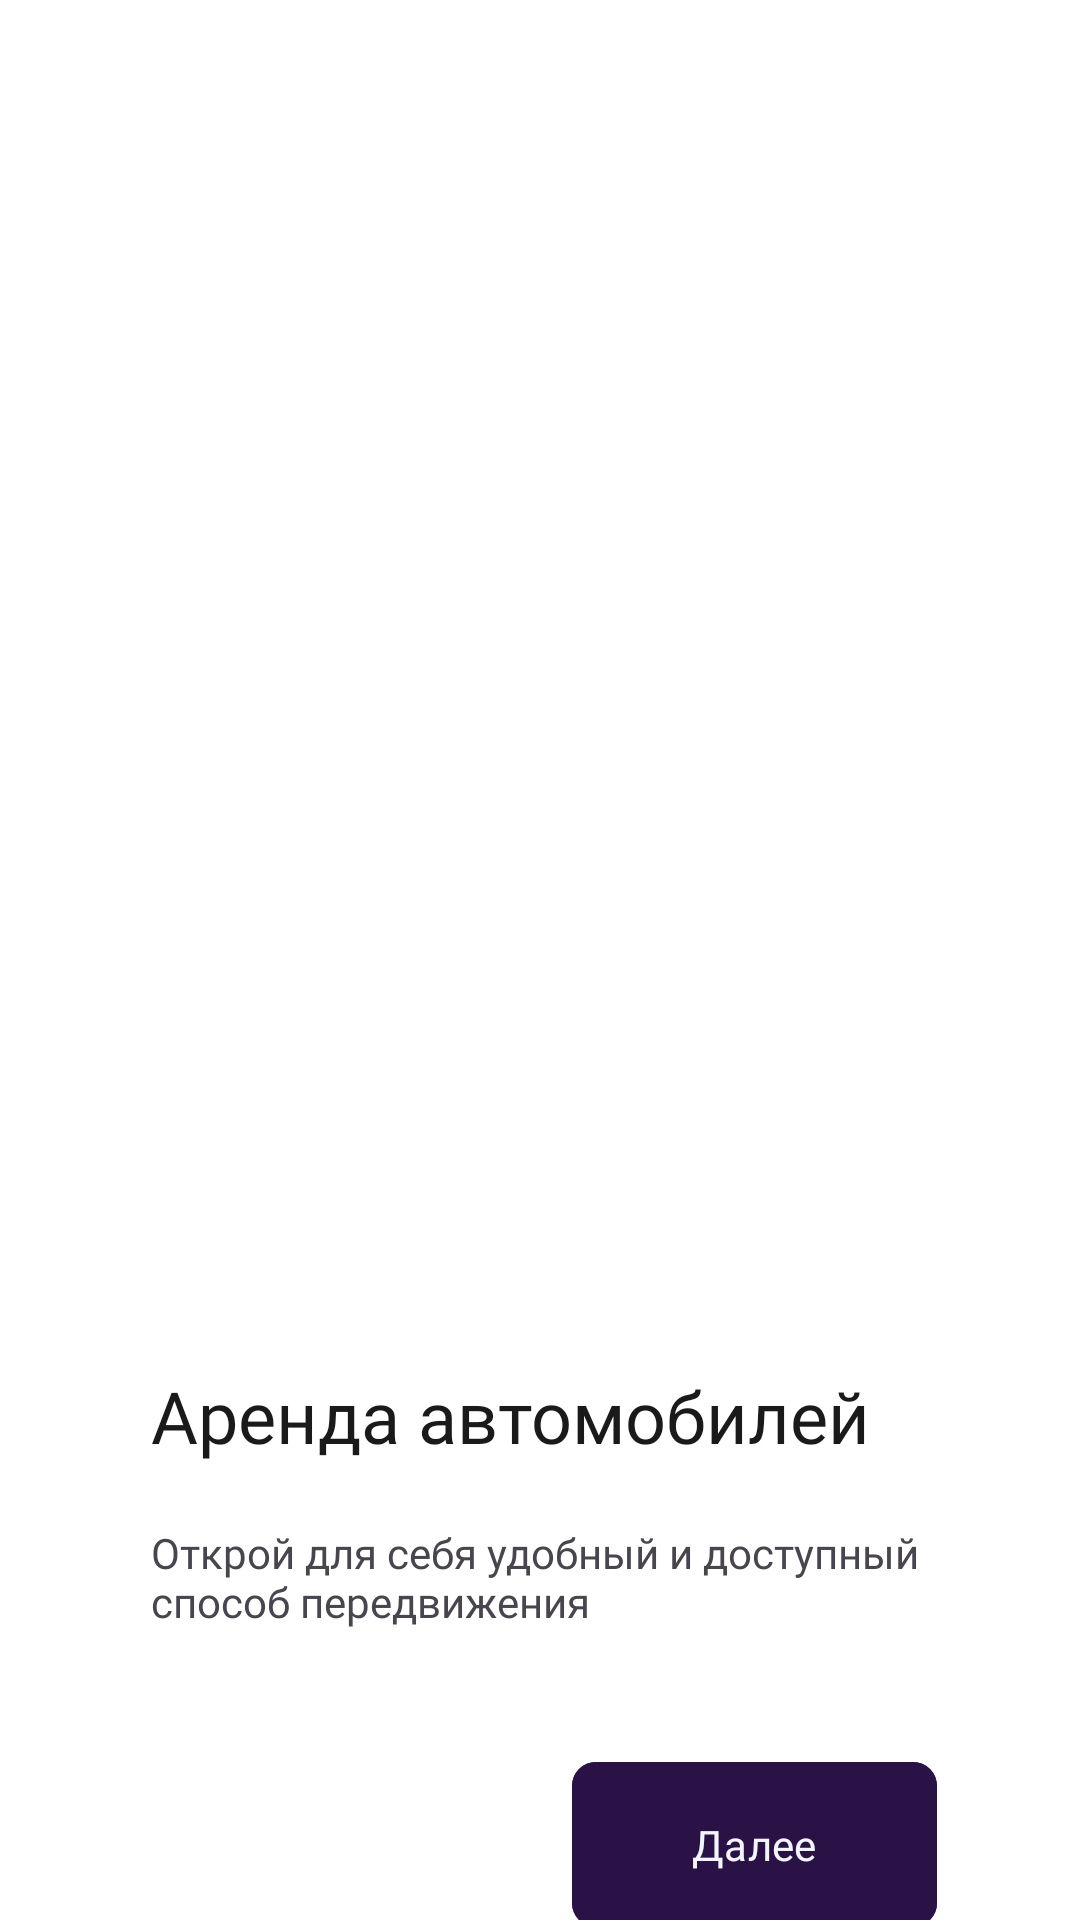

Reconstruct the res/layout file that produces this screen, plus the resources it refers to.
<!-- AndroidManifest.xml: application theme Theme.DriveNext -->
<!-- res/layout/fragment_onboarding1.xml -->
<?xml version="1.0" encoding="utf-8"?>
<androidx.constraintlayout.widget.ConstraintLayout xmlns:android="http://schemas.android.com/apk/res/android"
    xmlns:app="http://schemas.android.com/apk/res-auto"
    xmlns:tools="http://schemas.android.com/tools"
    android:layout_width="match_parent"
    android:layout_height="match_parent"
    tools:context=".OnboardingFragment1">


    <ImageView
        android:layout_width="match_parent"
        android:layout_height="match_parent"
        android:src="@drawable/onboarding1"

        app:layout_constraintBottom_toBottomOf="parent"
        app:layout_constraintEnd_toEndOf="parent"
        app:layout_constraintStart_toStartOf="parent"
        app:layout_constraintTop_toTopOf="parent" />

    <TextView
        android:id="@+id/onboarding1_title"
        android:layout_width="wrap_content"
        android:layout_height="wrap_content"
        android:fontFamily="@font/montserrat_semibold"
        android:paddingEnd="20dp"
        android:text="@string/onboarding1_title"
        android:textColor="@color/secondary_black"
        android:textSize="24sp"

        app:layout_constraintBottom_toBottomOf="parent"
        app:layout_constraintEnd_toEndOf="parent"
        app:layout_constraintStart_toStartOf="parent"
        app:layout_constraintTop_toTopOf="parent"
        app:layout_constraintVertical_bias="0.75"
        tools:ignore="RtlSymmetry" />

    <TextView
        android:id="@+id/onboarding1_text"
        android:layout_width="300dp"
        android:layout_height="wrap_content"
        android:layout_marginTop="20dp"
        android:fontFamily="@font/montserrat_medium"
        android:text="@string/onboarding1_text"
        android:textSize="14sp"

        app:layout_constraintStart_toStartOf="@id/onboarding1_title"
        app:layout_constraintTop_toBottomOf="@id/onboarding1_title" />

    <com.google.android.material.button.MaterialButton
        android:id="@+id/onboarding1_button"
        android:layout_width="wrap_content"
        android:layout_height="wrap_content"
        android:layout_marginTop="40dp"
        android:backgroundTint="@color/primary_violet"
        android:fontFamily="@font/montserrat_medium"
        android:paddingHorizontal="40dp"
        android:paddingVertical="18dp"
        android:text="@string/next"
        android:textColor="@color/primary_light_grey"
        app:cornerRadius="8dp"

        app:layout_constraintEnd_toEndOf="parent"
        app:layout_constraintHorizontal_bias="0.8"
        app:layout_constraintStart_toStartOf="parent"
        app:layout_constraintTop_toBottomOf="@id/onboarding1_text" />



</androidx.constraintlayout.widget.ConstraintLayout>
<!-- resources referenced by this layout -->
<resources>
  <color name="primary_light_grey">#F2F5FC</color>
  <color name="primary_violet">#2A1246</color>
  <color name="secondary_black">#1A1A1a</color>
  <string name="next">Далее</string>
  <string name="onboarding1_text">Открой для себя удобный и доступный способ передвижения</string>
  <string name="onboarding1_title">Аренда автомобилей</string>
  <style name="Theme.DriveNext" parent="Base.Theme.DriveNext" />
  <style name="Base.Theme.DriveNext" parent="Theme.Material3.DayNight.NoActionBar">
          
          <item name="colorPrimary">@color/primary_violet</item>
          <item name="colorPrimaryDark">@color/primary_light_violet</item>
          <item name="colorAccent">@color/primary_grey</item>
          <item name="android:textColorPrimary">@android:color/black</item>
          <item name="android:windowBackground">@android:color/white</item>
      </style>
  <color name="primary_light_violet">#F9F5FF</color>
  <color name="primary_grey">#D0D5DD</color>
</resources>
